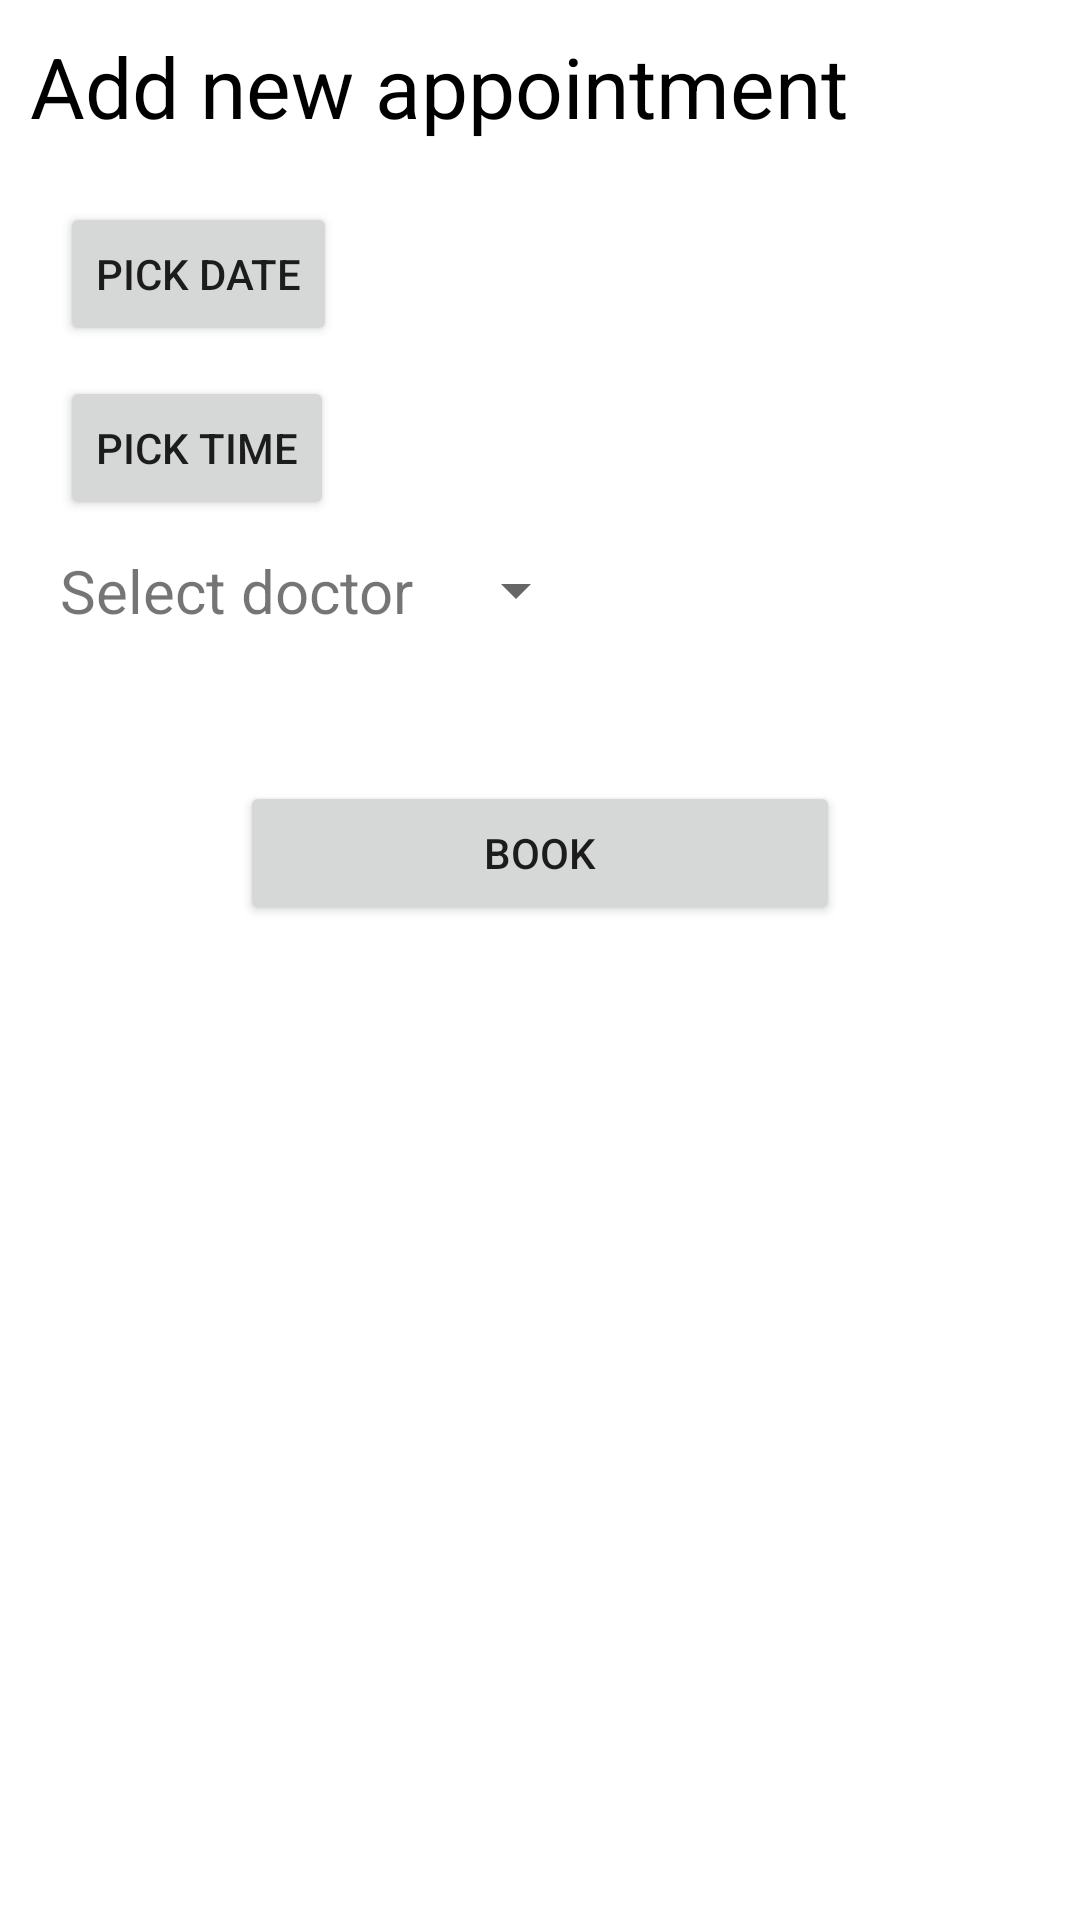

Android layout source for this screen:
<!-- AndroidManifest.xml: application theme Theme.SmartQueue -->
<!-- res/layout/fragment_add_appointment.xml -->
<?xml version="1.0" encoding="utf-8"?>
<RelativeLayout xmlns:android="http://schemas.android.com/apk/res/android"
    xmlns:tools="http://schemas.android.com/tools"
    android:layout_width="match_parent"
    android:layout_height="match_parent"
    tools:context=".main.AddAppointmentFragment">


    <TextView
        android:id="@+id/fAddAppointment_TV_title"
        android:layout_width="wrap_content"
        android:layout_height="wrap_content"
        android:text="Add new appointment"
        android:textSize="28sp"
        android:layout_margin="10dp"
        android:textColor="@color/black"
        />

    <LinearLayout
        android:id="@+id/fAddAppointment_LL_dateWrapper"
        android:layout_below="@+id/fAddAppointment_TV_title"
        android:layout_marginTop="10dp"
        android:layout_marginHorizontal="20dp"
        android:orientation="horizontal"
        android:layout_width="match_parent"
        android:layout_height="wrap_content">

        <Button
            android:id="@+id/fAddAppointment_BTN_pickDate"
            android:layout_width="wrap_content"
            android:layout_height="wrap_content"
            android:text="Pick date"

            />
        <TextView
            android:id="@+id/fAddAppointment_TV_pickDate"
            android:layout_width="wrap_content"
            android:layout_height="wrap_content"
            android:layout_marginStart="20dp"/>
    </LinearLayout>
    <LinearLayout
        android:id="@+id/fAddAppointment_LL_timeWrapper"
        android:layout_below="@+id/fAddAppointment_LL_dateWrapper"
        android:layout_marginTop="10dp"
        android:layout_marginHorizontal="20dp"
        android:orientation="horizontal"
        android:layout_width="match_parent"
        android:layout_height="wrap_content">

        <Button
            android:id="@+id/fAddAppointment_BTN_pickTime"
            android:layout_width="wrap_content"
            android:layout_height="wrap_content"
            android:text="Pick time"

            />
        <TextView
            android:id="@+id/fAddAppointment_TV_pickTime"
            android:layout_width="wrap_content"
            android:layout_height="wrap_content"
            android:layout_marginStart="20dp"/>
    </LinearLayout>
    <LinearLayout
        android:id="@+id/fAddAppointment_LL_doctorWrapper"
        android:layout_marginTop="10dp"
        android:layout_marginHorizontal="20dp"
        android:gravity="center_vertical"
        android:layout_below="@+id/fAddAppointment_LL_timeWrapper"
        android:layout_width="wrap_content"
        android:layout_height="wrap_content"
        android:orientation="horizontal"
        >
        <TextView
            android:layout_width="wrap_content"
            android:layout_height="wrap_content"
            android:text="Select doctor"
            android:textSize="20sp"
            android:layout_marginEnd="10dp"
            />
        <Spinner
            android:id="@+id/fAddAppointment_SP_doctor"
            android:layout_width="wrap_content"
            android:layout_height="wrap_content"
            />
    </LinearLayout>

    <Button
        android:id="@+id/fAddAppointment_BTN_book"
        android:layout_width="200dp"
        android:layout_height="wrap_content"
        android:text="Book"
        android:layout_below="@+id/fAddAppointment_LL_doctorWrapper"
        android:layout_marginTop="50dp"
        android:layout_centerHorizontal="true"
        />
    <com.google.android.material.progressindicator.CircularProgressIndicator
        android:id="@+id/fAddAppointment_PB_loading"
        android:layout_marginTop="10dp"
        android:layout_below="@+id/fAddAppointment_BTN_book"
        android:layout_centerInParent="true"
        android:layout_width="wrap_content"
        android:layout_height="wrap_content"
        android:indeterminate="true"
        android:visibility="invisible"
        />
</RelativeLayout>
<!-- resources referenced by this layout -->
<resources>
  <color name="black">#FF000000</color>
  <style name="Theme.SmartQueue" parent="Theme.MaterialComponents.DayNight.DarkActionBar">
          
          <item name="colorPrimary">@color/green</item>
          <item name="colorPrimaryVariant">@color/green</item>
          <item name="colorOnPrimary">@color/white</item>
          
          <item name="colorSecondary">@color/white</item>
          <item name="colorSecondaryVariant">@color/white</item>
          <item name="colorOnSecondary">@color/black</item>
          
          <item name="android:statusBarColor">?attr/colorPrimaryVariant</item>
          
      </style>
  <color name="green">#67C06B</color>
  <color name="white">#FFFFFFFF</color>
</resources>
